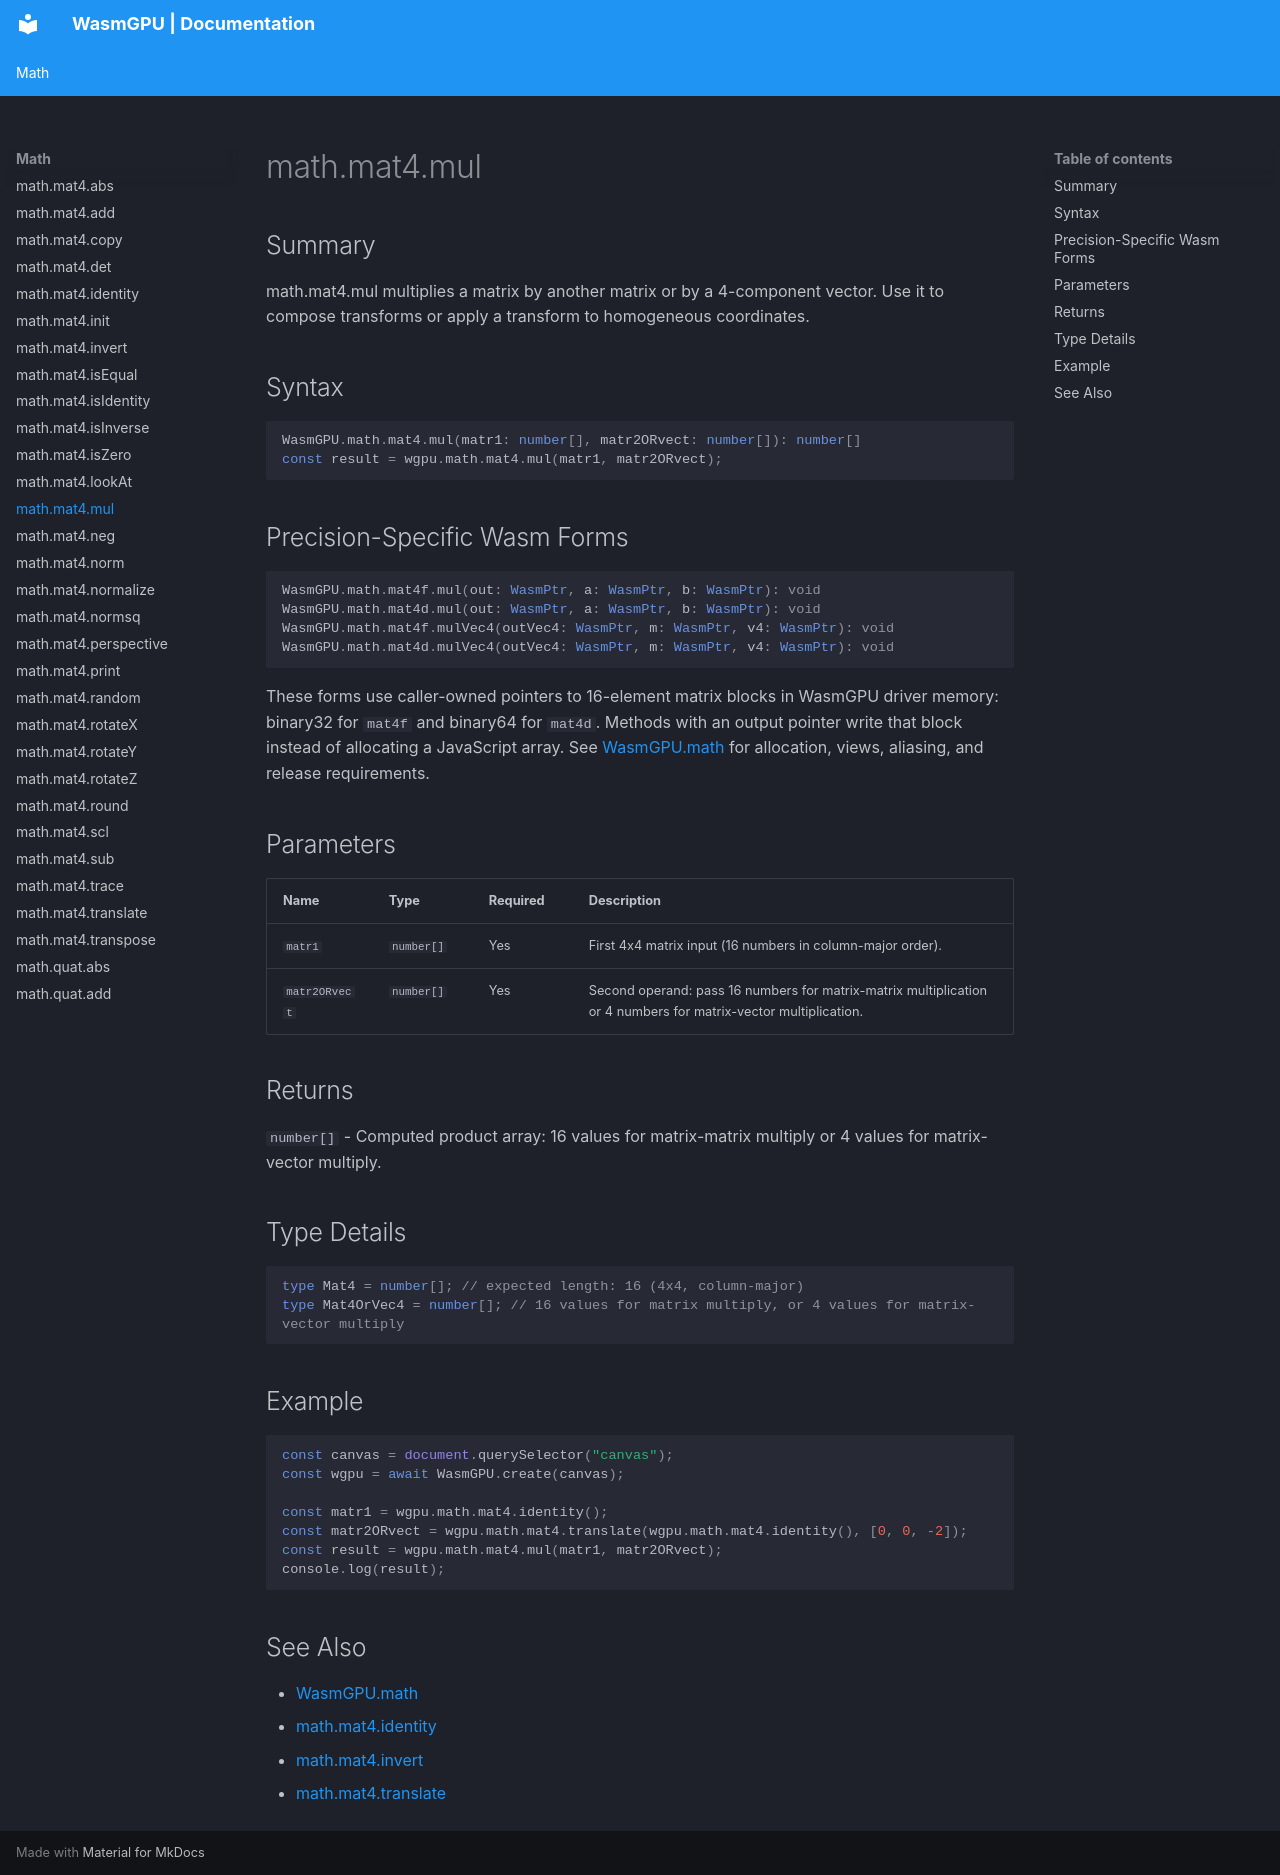

repository: Zushah/WasmGPU · page: math/math-mat4-mul/index.html · generator: mkdocs

# math.mat4.mul

## Summary
math.mat4.mul multiplies a matrix by another matrix or by a 4-component vector. Use it to compose transforms or apply a transform to homogeneous coordinates.

## Syntax
```ts
WasmGPU.math.mat4.mul(matr1: number[], matr2ORvect: number[]): number[]
const result = wgpu.math.mat4.mul(matr1, matr2ORvect);
```

## Precision-Specific Wasm Forms
```ts
WasmGPU.math.mat4f.mul(out: WasmPtr, a: WasmPtr, b: WasmPtr): void
WasmGPU.math.mat4d.mul(out: WasmPtr, a: WasmPtr, b: WasmPtr): void
WasmGPU.math.mat4f.mulVec4(outVec4: WasmPtr, m: WasmPtr, v4: WasmPtr): void
WasmGPU.math.mat4d.mulVec4(outVec4: WasmPtr, m: WasmPtr, v4: WasmPtr): void
```

These forms use caller-owned pointers to 16-element matrix blocks in WasmGPU driver memory: binary32 for `mat4f` and binary64 for `mat4d`. Methods with an output pointer write that block instead of allocating a JavaScript array. See [WasmGPU.math](./wasmgpu-math.md) for allocation, views, aliasing, and release requirements.

## Parameters
| Name | Type | Required | Description |
| --- | --- | --- | --- |
| `matr1` | `number[]` | Yes | First 4x4 matrix input (16 numbers in column-major order). |
| `matr2ORvect` | `number[]` | Yes | Second operand: pass 16 numbers for matrix-matrix multiplication or 4 numbers for matrix-vector multiplication. |

## Returns
`number[]` - Computed product array: 16 values for matrix-matrix multiply or 4 values for matrix-vector multiply.

## Type Details
```ts
type Mat4 = number[]; // expected length: 16 (4x4, column-major)
type Mat4OrVec4 = number[]; // 16 values for matrix multiply, or 4 values for matrix-vector multiply
```

## Example
```js
const canvas = document.querySelector("canvas");
const wgpu = await WasmGPU.create(canvas);

const matr1 = wgpu.math.mat4.identity();
const matr2ORvect = wgpu.math.mat4.translate(wgpu.math.mat4.identity(), [0, 0, -2]);
const result = wgpu.math.mat4.mul(matr1, matr2ORvect);
console.log(result);
```

## See Also
- [WasmGPU.math](./wasmgpu-math.md)
- [math.mat4.identity](./math-mat4-identity.md)
- [math.mat4.invert](./math-mat4-invert.md)
- [math.mat4.translate](./math-mat4-translate.md)
